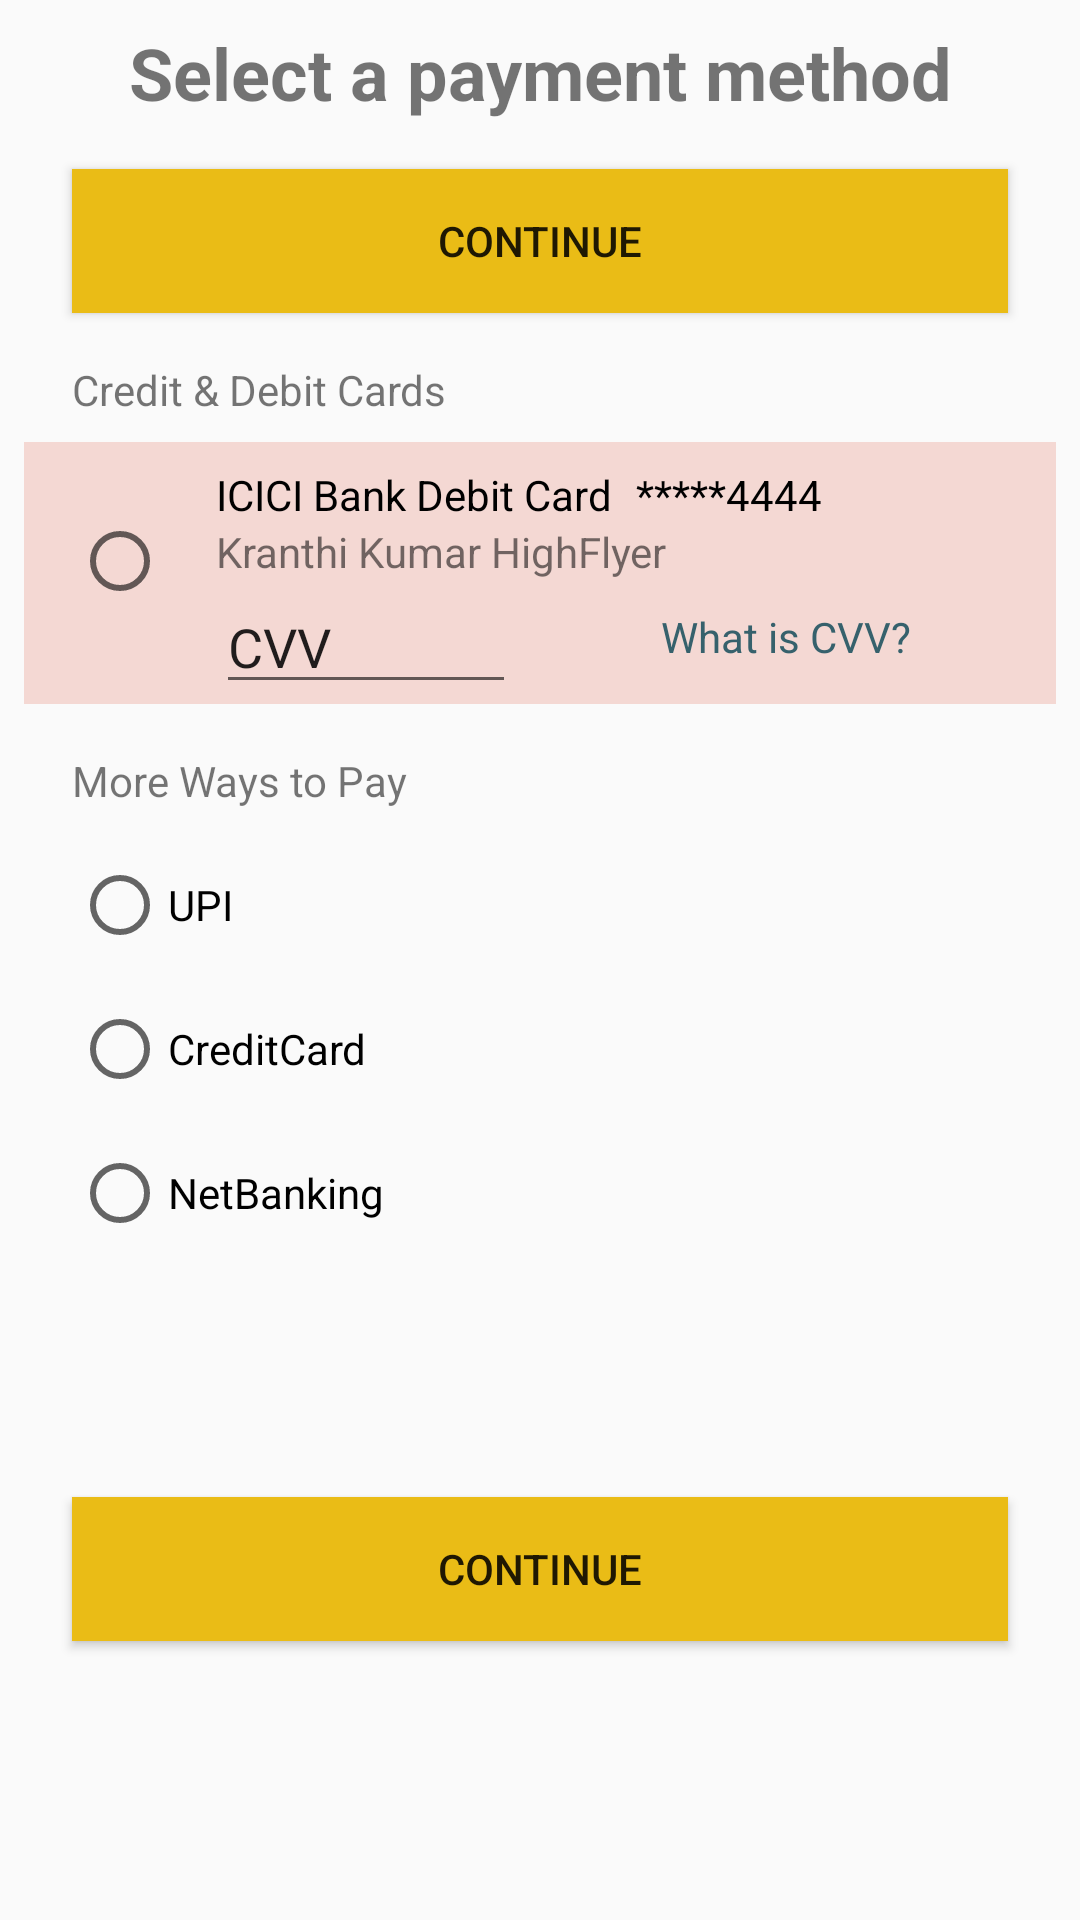

Reconstruct the res/layout file that produces this screen, plus the resources it refers to.
<!-- AndroidManifest.xml: application theme Theme.HackathonOnlineLibraryManagementSystem -->
<!-- res/layout/activity_payment.xml -->
<?xml version="1.0" encoding="utf-8"?>
<androidx.constraintlayout.widget.ConstraintLayout xmlns:android="http://schemas.android.com/apk/res/android"
    xmlns:app="http://schemas.android.com/apk/res-auto"
    xmlns:tools="http://schemas.android.com/tools"
    android:layout_width="match_parent"
    android:layout_height="match_parent"
    android:padding="8dp"
    tools:context=".bookmanagement.BookActivity">

    <TextView
        android:id="@+id/textView"
        android:layout_width="match_parent"
        android:layout_height="wrap_content"
        android:gravity="center"
        android:text="Select a payment method"
        android:textSize="24sp"
        android:textStyle="bold" />

    <Button
        android:id="@+id/continue_btn"
        android:layout_width="match_parent"
        android:layout_height="wrap_content"
        android:layout_margin="16dp"
        android:background="#EABC16"
        android:text="Continue"
        app:layout_constraintEnd_toEndOf="@+id/textView"
        app:layout_constraintHorizontal_bias="0.5"
        app:layout_constraintStart_toStartOf="@+id/textView"
        app:layout_constraintTop_toBottomOf="@+id/textView" />

    <Button
        android:id="@+id/continue_btn2"
        android:layout_width="match_parent"
        android:layout_height="wrap_content"
        android:layout_margin="16dp"
        android:layout_marginTop="16dp"
        android:background="#EABC16"
        android:text="Continue"
        app:layout_constraintBottom_toBottomOf="parent"
        app:layout_constraintEnd_toEndOf="@+id/textView"
        app:layout_constraintStart_toStartOf="@+id/textView"
        app:layout_constraintTop_toBottomOf="@+id/radioGroup" />

    <TextView
        android:id="@+id/textView2"
        android:layout_width="wrap_content"
        android:layout_height="wrap_content"
        android:layout_marginTop="16dp"
        android:text="Credit &amp; Debit Cards"
        app:layout_constraintStart_toStartOf="@+id/continue_btn"
        app:layout_constraintTop_toBottomOf="@+id/continue_btn" />

    <View
        android:id="@+id/view"
        android:layout_width="wrap_content"
        android:layout_height="0dp"
        android:layout_marginStart="8dp"
        android:layout_marginTop="8dp"
        android:layout_marginEnd="8dp"
        android:background="#F4D8D3"
        android:paddingBottom="16dp"
        app:layout_constraintBottom_toBottomOf="@+id/cvv_ed"
        app:layout_constraintEnd_toEndOf="parent"
        app:layout_constraintStart_toStartOf="parent"
        app:layout_constraintTop_toBottomOf="@+id/textView2" />

    <TextView
        android:id="@+id/bank_card_txt"
        android:layout_width="wrap_content"
        android:layout_height="wrap_content"
        android:layout_marginLeft="16dp"
        android:layout_marginTop="16dp"
        android:text="ICICI Bank Debit Card"
        android:textColor="@color/black"
        app:layout_constraintStart_toEndOf="@+id/CreditCard_rb"
        app:layout_constraintTop_toBottomOf="@+id/textView2" />

    <TextView
        android:id="@+id/card_no_txt"
        android:layout_width="wrap_content"
        android:layout_height="wrap_content"
        android:layout_marginStart="8dp"
        android:text="*****4444"
        android:textColor="@color/black"
        app:layout_constraintBottom_toBottomOf="@+id/bank_card_txt"
        app:layout_constraintStart_toEndOf="@+id/bank_card_txt"
        app:layout_constraintTop_toTopOf="@+id/bank_card_txt" />

    <RadioButton
        android:id="@+id/CreditCard_rb"
        android:layout_width="wrap_content"
        android:layout_height="wrap_content"
        app:layout_constraintBottom_toBottomOf="@+id/cvv_ed"
        app:layout_constraintStart_toStartOf="@+id/textView2"
        app:layout_constraintTop_toBottomOf="@+id/textView2" />

    <TextView
        android:id="@+id/card_name_txt"
        android:layout_width="wrap_content"
        android:layout_height="wrap_content"
        android:text="Kranthi Kumar HighFlyer"
        app:layout_constraintStart_toStartOf="@+id/bank_card_txt"
        app:layout_constraintTop_toBottomOf="@+id/bank_card_txt" />

    <EditText
        android:id="@+id/cvv_ed"
        android:layout_width="100dp"
        android:layout_height="wrap_content"
        android:ems="10"
        android:inputType="text"
        android:text="CVV"
        app:layout_constraintStart_toStartOf="@+id/card_name_txt"
        app:layout_constraintTop_toBottomOf="@+id/card_name_txt" />

    <TextView
        android:id="@+id/cvv_tv"
        android:layout_width="wrap_content"
        android:layout_height="wrap_content"
        android:text="What is CVV?"
        android:textColor="#36616C"
        app:layout_constraintBottom_toBottomOf="@+id/cvv_ed"
        app:layout_constraintEnd_toEndOf="parent"
        app:layout_constraintStart_toEndOf="@+id/cvv_ed"
        app:layout_constraintTop_toTopOf="@+id/cvv_ed"
        app:layout_constraintVertical_bias="0.423" />

    <TextView
        android:id="@+id/textView9"
        android:layout_width="wrap_content"
        android:layout_height="wrap_content"
        android:layout_marginTop="16dp"
        android:text="More Ways to Pay"
        app:layout_constraintStart_toStartOf="@+id/textView2"
        app:layout_constraintTop_toBottomOf="@+id/view" />

    <RadioGroup
        android:id="@+id/radioGroup"
        android:layout_width="0dp"
        android:layout_height="wrap_content"
        app:layout_constraintEnd_toEndOf="parent"
        app:layout_constraintStart_toStartOf="parent"
        app:layout_constraintTop_toBottomOf="@+id/textView9">

        <RadioButton
            android:id="@+id/upi_tv"
            android:layout_width="match_parent"
            android:layout_height="wrap_content"
            android:layout_marginLeft="16dp"
            android:layout_marginTop="16dp"
            android:text="UPI" />

        <EditText
            android:id="@+id/upi_ed"
            android:layout_width="match_parent"
            android:layout_height="wrap_content"
            android:layout_marginLeft="48dp"
            android:text="sample@okaxis"
            android:visibility="gone" />

        <RadioButton
            android:id="@+id/new_card_tv"
            android:layout_width="match_parent"
            android:layout_height="wrap_content"
            android:layout_marginLeft="16dp"
            android:layout_marginTop="16dp"
            android:text="CreditCard" />

        <RadioButton
            android:id="@+id/nb_tv"
            android:layout_width="match_parent"
            android:layout_height="wrap_content"
            android:layout_marginLeft="16dp"
            android:layout_marginTop="16dp"
            android:text="NetBanking" />
    </RadioGroup>

</androidx.constraintlayout.widget.ConstraintLayout>
<!-- resources referenced by this layout -->
<resources>
  <style name="Theme.HackathonOnlineLibraryManagementSystem" parent="Base.Theme.HackathonOnlineLibraryManagementSystem" />
  <style name="Base.Theme.HackathonOnlineLibraryManagementSystem" parent="Theme.AppCompat.Light.DarkActionBar">
          
          
      </style>
  <!-- not gathered from this repository: default colours our renderer supplied (Android Studio template values) -->
  <color name="black">#FF000000</color>
</resources>
